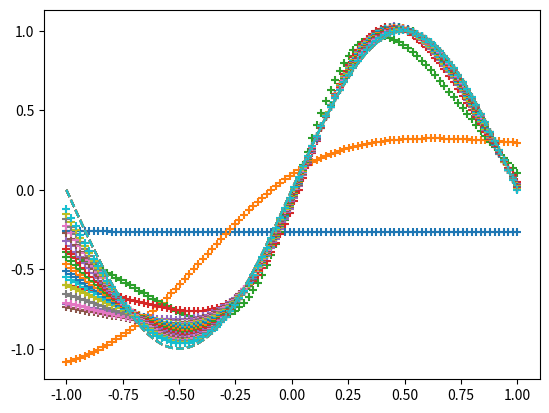

This chart was generated by the following Python code:

import numpy as np
import matplotlib.pyplot as plt
import matplotlib.animation as animation

INPUT_DATA = np.linspace(-1.0,1.0,100)
OUTPUT_DATA = np.sin(INPUT_DATA * np.pi)
WEIGHT = 0.1
EPOCH = 2000

class Layer:
    def __init__(this,input_num,output_num):
        this.w = WEIGHT * np.random.randn(input_num,output_num)
        this.b = WEIGHT * np.random.randn(output_num)
        
    def forward(this,x):
        this.x = x
        this.y = np.dot(x,this.w) + this.b

    def backward(this,x):
        delta = this.y - x

        this.grad_w = np.dot(this.x.T,delta)
        this.grad_b = np.sum(delta,axis=0)

        this.grad_x = np.dot(delta,this.w.T)

    def update(this):
        this.w -= this.grad_w * WEIGHT
        this.b -= this.grad_b * WEIGHT

class MiddleLayer(Layer):
    def forward(this,x):
        super().forward(x)
        this.y = 1/(1+(np.exp(-this.y)))

    def backward(this,x):  
        delta = x * (1 - this.y) * this.y

        this.grad_w = np.dot(this.x.T,delta)
        this.grad_b = np.sum(delta,axis=0)

        this.grad_x = np.dot(delta,this.w.T)

layer = MiddleLayer(1,3)
output = Layer(3,1)

for j in range(EPOCH):
    plot_x = []
    plot_y = []

    for i in INPUT_DATA:
        layer.forward(np.array([i]).reshape(1,1))
        output.forward(layer.y)

        plot_x.append(i)
        plot_y.append(np.sum(output.y))

    for i in INPUT_DATA:
        layer.forward(np.array([i]).reshape(1,1))
        output.forward(layer.y)

        output.backward(OUTPUT_DATA[np.where(INPUT_DATA == i)].reshape(1,1))
        layer.backward(output.grad_x)

        layer.update()
        output.update()

    if (j) % 100 == 0:
        print(j," / ",EPOCH)
        print(layer.w,layer.b)
        print(output.w,output.b)
        plt.plot(INPUT_DATA,OUTPUT_DATA,linestyle="dashed")
        plt.scatter(plot_x,plot_y,marker="+")
        plt.show()